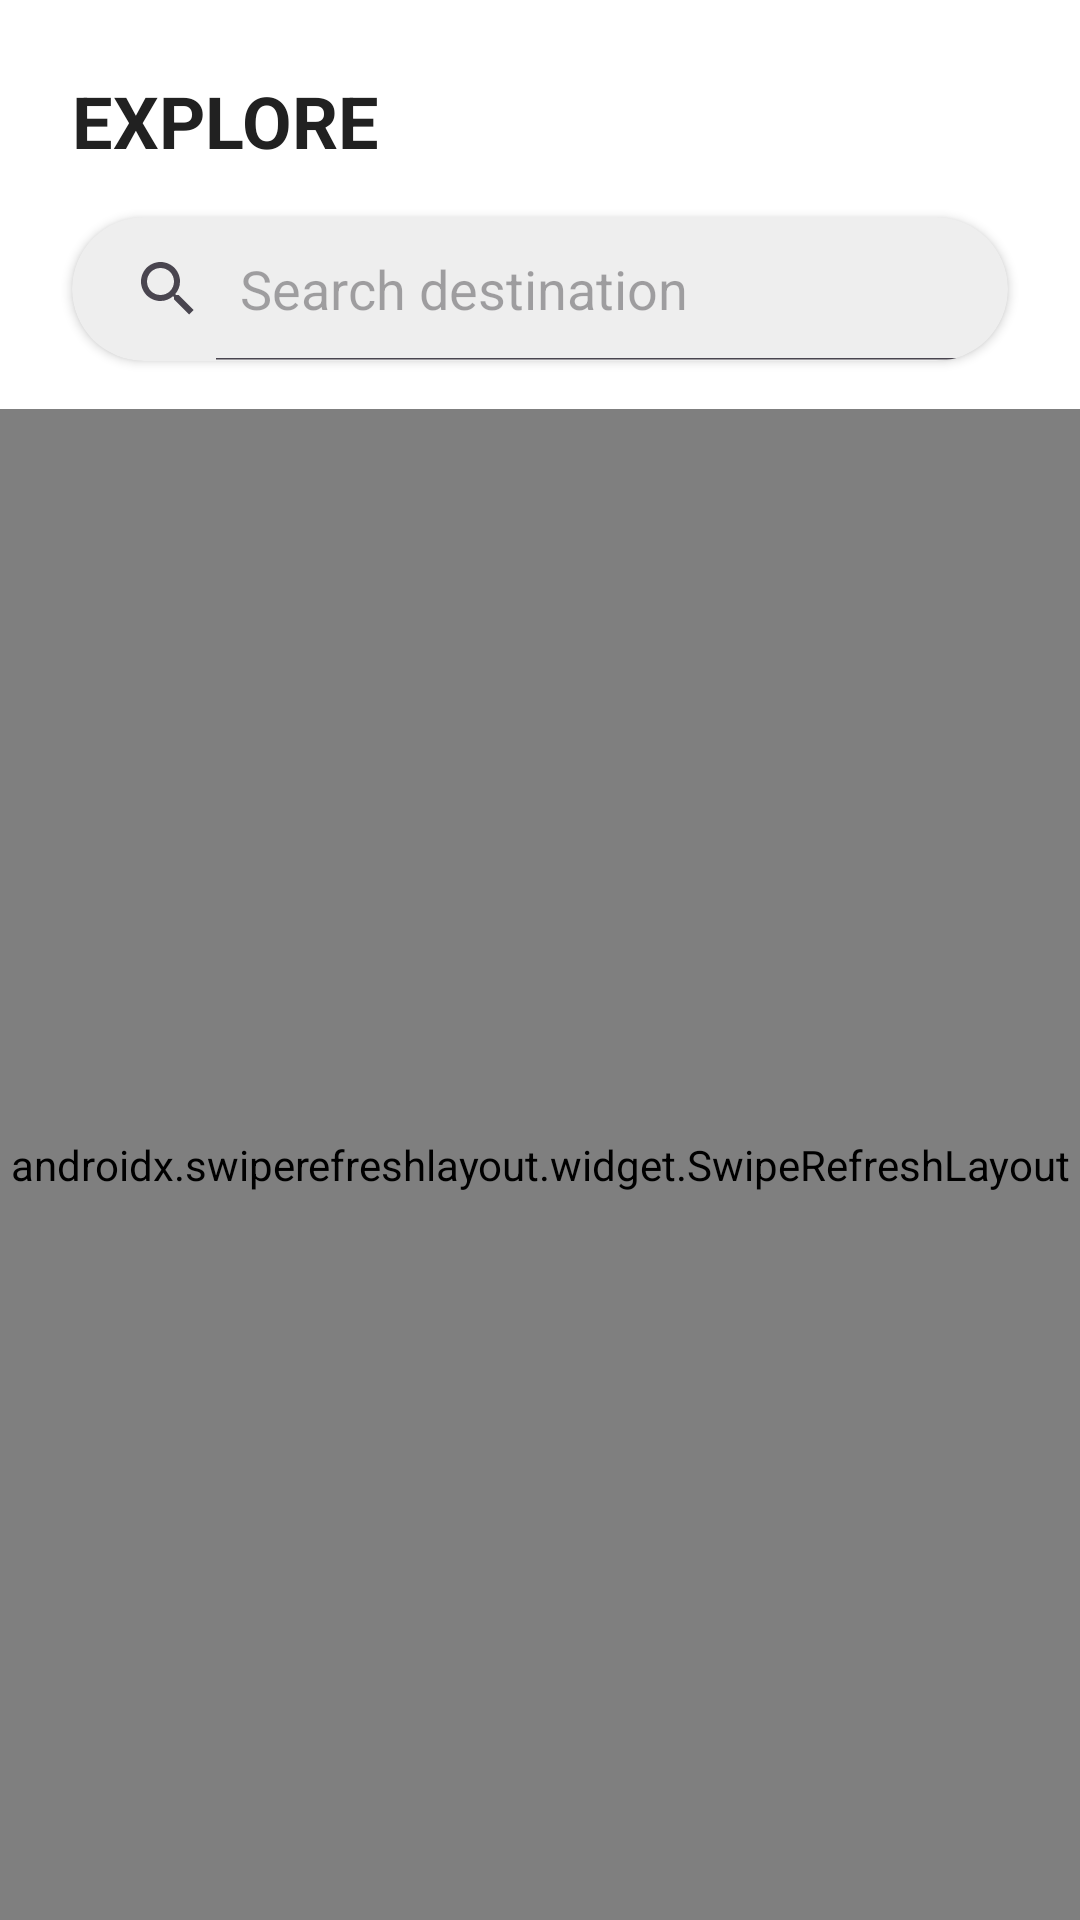

This screen was rendered from an Android layout file. Write that file and the resources it references.
<!-- AndroidManifest.xml: application theme Theme.Space -->
<!-- res/layout/fragment_explore.xml -->
<?xml version="1.0" encoding="utf-8"?>
<androidx.constraintlayout.widget.ConstraintLayout xmlns:android="http://schemas.android.com/apk/res/android"
    xmlns:app="http://schemas.android.com/apk/res-auto"
    android:layout_width="match_parent"
    android:layout_height="match_parent"
    android:background="?attr/colorSurface">

    
    <TextView
        android:id="@+id/explore_title"
        android:layout_width="match_parent"
        android:layout_height="wrap_content"
        android:text="EXPLORE"
        android:textSize="24sp"
        android:textStyle="bold"
        android:textColor="?attr/colorOnSurface"
        android:layout_marginStart="24dp"
        android:layout_marginTop="24dp"
        app:layout_constraintTop_toTopOf="parent"
        app:layout_constraintStart_toStartOf="parent" />

    
    <androidx.cardview.widget.CardView
        android:id="@+id/search_card"
        android:layout_width="match_parent"
        android:layout_height="wrap_content"
        android:layout_marginStart="24dp"
        android:layout_marginEnd="24dp"
        android:layout_marginTop="16dp"
        app:cardCornerRadius="24dp"
        app:cardBackgroundColor="?attr/colorSurfaceVariant"
        app:cardElevation="2dp"
        app:layout_constraintTop_toBottomOf="@id/explore_title">

        <SearchView
            android:id="@+id/search_destination"
            android:layout_width="match_parent"
            android:layout_height="48dp"
            android:queryHint="Search destination"
            android:iconifiedByDefault="false" />
    </androidx.cardview.widget.CardView>

    
    <androidx.swiperefreshlayout.widget.SwipeRefreshLayout
        android:id="@+id/swipe_refresh_layout"
        android:layout_width="match_parent"
        android:layout_height="0dp"
        android:layout_marginTop="16dp"
        app:layout_constraintTop_toBottomOf="@id/search_card"
        app:layout_constraintBottom_toBottomOf="parent"
        app:layout_constraintStart_toStartOf="parent"
        app:layout_constraintEnd_toEndOf="parent">

        <androidx.recyclerview.widget.RecyclerView
            android:id="@+id/explore_results"
            android:layout_width="match_parent"
            android:layout_height="match_parent" />
    </androidx.swiperefreshlayout.widget.SwipeRefreshLayout>

    
    <TextView
        android:id="@+id/no_trips_text"
        android:layout_width="wrap_content"
        android:layout_height="wrap_content"
        android:text="You haven't added any trips yet"
        android:textSize="16sp"
        android:textColor="?attr/colorOnSurfaceVariant"
        android:visibility="gone"
        app:layout_constraintTop_toTopOf="parent"
        app:layout_constraintBottom_toBottomOf="parent"
        app:layout_constraintStart_toStartOf="parent"
        app:layout_constraintEnd_toEndOf="parent" />

    
    <ProgressBar
        android:id="@+id/explore_progress"
        android:layout_width="wrap_content"
        android:layout_height="wrap_content"
        android:visibility="gone"
        app:layout_constraintTop_toTopOf="parent"
        app:layout_constraintBottom_toBottomOf="parent"
        app:layout_constraintStart_toStartOf="parent"
        app:layout_constraintEnd_toEndOf="parent" />

    
    <androidx.cardview.widget.CardView
        android:id="@+id/login_box_card"
        android:layout_width="match_parent"
        android:layout_height="wrap_content"
        android:layout_marginHorizontal="24dp"
        android:layout_marginVertical="24dp"
        android:visibility="gone"
        app:cardBackgroundColor="?attr/colorSurface"
        app:cardCornerRadius="16dp"
        app:cardElevation="4dp"
        app:layout_constraintBottom_toBottomOf="parent"
        app:layout_constraintEnd_toEndOf="parent"
        app:layout_constraintStart_toStartOf="parent"
        app:layout_constraintTop_toTopOf="parent">

        <LinearLayout
            android:layout_width="match_parent"
            android:layout_height="wrap_content"
            android:orientation="vertical"
            android:padding="24dp">

            <TextView
                android:layout_width="match_parent"
                android:layout_height="wrap_content"
                android:gravity="center"
                android:text="Sign In"
                android:textColor="?attr/colorPrimary"
                android:textSize="24sp"
                android:textStyle="bold" />

            <TextView
                android:id="@+id/login_message_text"
                android:layout_width="match_parent"
                android:layout_height="wrap_content"
                android:layout_marginTop="8dp"
                android:gravity="center"
                android:text="Please log in to view your trips"
                android:textColor="?attr/colorSecondary"
                android:textSize="14sp"
                android:visibility="visible" />

            <com.google.android.material.textfield.TextInputLayout
                android:id="@+id/username_layout"
                style="@style/Widget.MaterialComponents.TextInputLayout.OutlinedBox"
                android:layout_width="match_parent"
                android:layout_height="wrap_content"
                android:layout_marginTop="16dp"
                android:hint="Email">

                <EditText
                    android:id="@+id/et_username"
                    android:layout_width="match_parent"
                    android:layout_height="wrap_content"
                    android:inputType="textEmailAddress"
                    android:maxLines="1" />
            </com.google.android.material.textfield.TextInputLayout>

            <com.google.android.material.textfield.TextInputLayout
                android:id="@+id/password_layout"
                style="@style/Widget.MaterialComponents.TextInputLayout.OutlinedBox"
                android:layout_width="match_parent"
                android:layout_height="wrap_content"
                android:layout_marginTop="16dp"
                android:hint="Password"
                app:passwordToggleEnabled="true">

                <EditText
                    android:id="@+id/et_password"
                    android:layout_width="match_parent"
                    android:layout_height="wrap_content"
                    android:inputType="textPassword"
                    android:maxLines="1" />
            </com.google.android.material.textfield.TextInputLayout>

            <FrameLayout
                android:layout_width="match_parent"
                android:layout_height="wrap_content"
                android:layout_marginTop="24dp">

                <Button
                    android:id="@+id/btn_login"
                    android:layout_width="match_parent"
                    android:layout_height="wrap_content"
                    android:background="@drawable/rounded_button"
                    android:text="Login"
                    android:textAllCaps="false"
                    android:textColor="?attr/colorOnPrimary" />

                <ProgressBar
                    android:id="@+id/login_progress_bar"
                    android:layout_width="24dp"
                    android:layout_height="24dp"
                    android:layout_gravity="center"
                    android:visibility="gone" />
            </FrameLayout>

            <LinearLayout
                android:layout_width="match_parent"
                android:layout_height="wrap_content"
                android:layout_marginTop="16dp"
                android:gravity="center"
                android:orientation="horizontal">

                <TextView
                    android:layout_width="wrap_content"
                    android:layout_height="wrap_content"
                    android:text="Don't have an account? "
                    android:textColor="?attr/colorOnSurface" />

                <TextView
                    android:id="@+id/tv_signup"
                    android:layout_width="wrap_content"
                    android:layout_height="wrap_content"
                    android:text="Sign up"
                    android:textColor="?attr/colorPrimary"
                    android:textStyle="bold" />
            </LinearLayout>
        </LinearLayout>
    </androidx.cardview.widget.CardView>

</androidx.constraintlayout.widget.ConstraintLayout>
<!-- resources referenced by this layout -->
<resources>
  <style name="Theme.Space" parent="Base.Theme.Space" />
  <style name="Base.Theme.Space" parent="Theme.Material3.DayNight.NoActionBar">
          
          <item name="colorPrimary">@color/colorPrimary</item>
          <item name="colorPrimaryDark">@color/colorPrimaryDark</item>
          <item name="colorPrimaryContainer">@color/light_blue_background</item>
          <item name="colorOnPrimaryContainer">@color/colorPrimaryDark</item>
  
          <item name="colorSecondary">@color/colorAccent</item>
          <item name="colorSecondaryContainer">@color/light_blue</item>
          <item name="colorOnSecondaryContainer">@color/colorPrimaryDark</item>
  
          <item name="android:colorBackground">@android:color/white</item>
          <item name="colorSurface">@android:color/white</item>
          <item name="colorSurfaceVariant">@color/activity_card_background</item>
  
          <item name="colorOnPrimary">@android:color/white</item>
          <item name="colorOnSecondary">@android:color/white</item>
          <item name="colorOnBackground">@color/text_primary</item>
          <item name="colorOnSurface">@color/text_primary</item>
          <item name="colorOnSurfaceVariant">@color/text_secondary</item>
  
          <item name="colorOutline">@color/divider</item>
  
          
          <item name="android:statusBarColor">@color/colorPrimaryDark</item>
          <item name="android:navigationBarColor">@color/bottom_nav_background</item>
  
          
          <item name="colorContainer">@color/fab_background</item>
      </style>
  <color name="colorPrimary">#3498DB</color>
  <color name="colorPrimaryDark">#2980B9</color>
  <color name="light_blue_background">#E6F4F9</color>
  <color name="colorAccent">#2196F3</color>
  <color name="light_blue">#ADD8E6</color>
  <color name="activity_card_background">#EEEEEE</color>
  <color name="text_primary">#212121</color>
  <color name="text_secondary">#757575</color>
  <color name="divider">#BDBDBD</color>
  <color name="bottom_nav_background">#FFFFFF</color>
  <color name="fab_background">#3498DB</color>
</resources>
